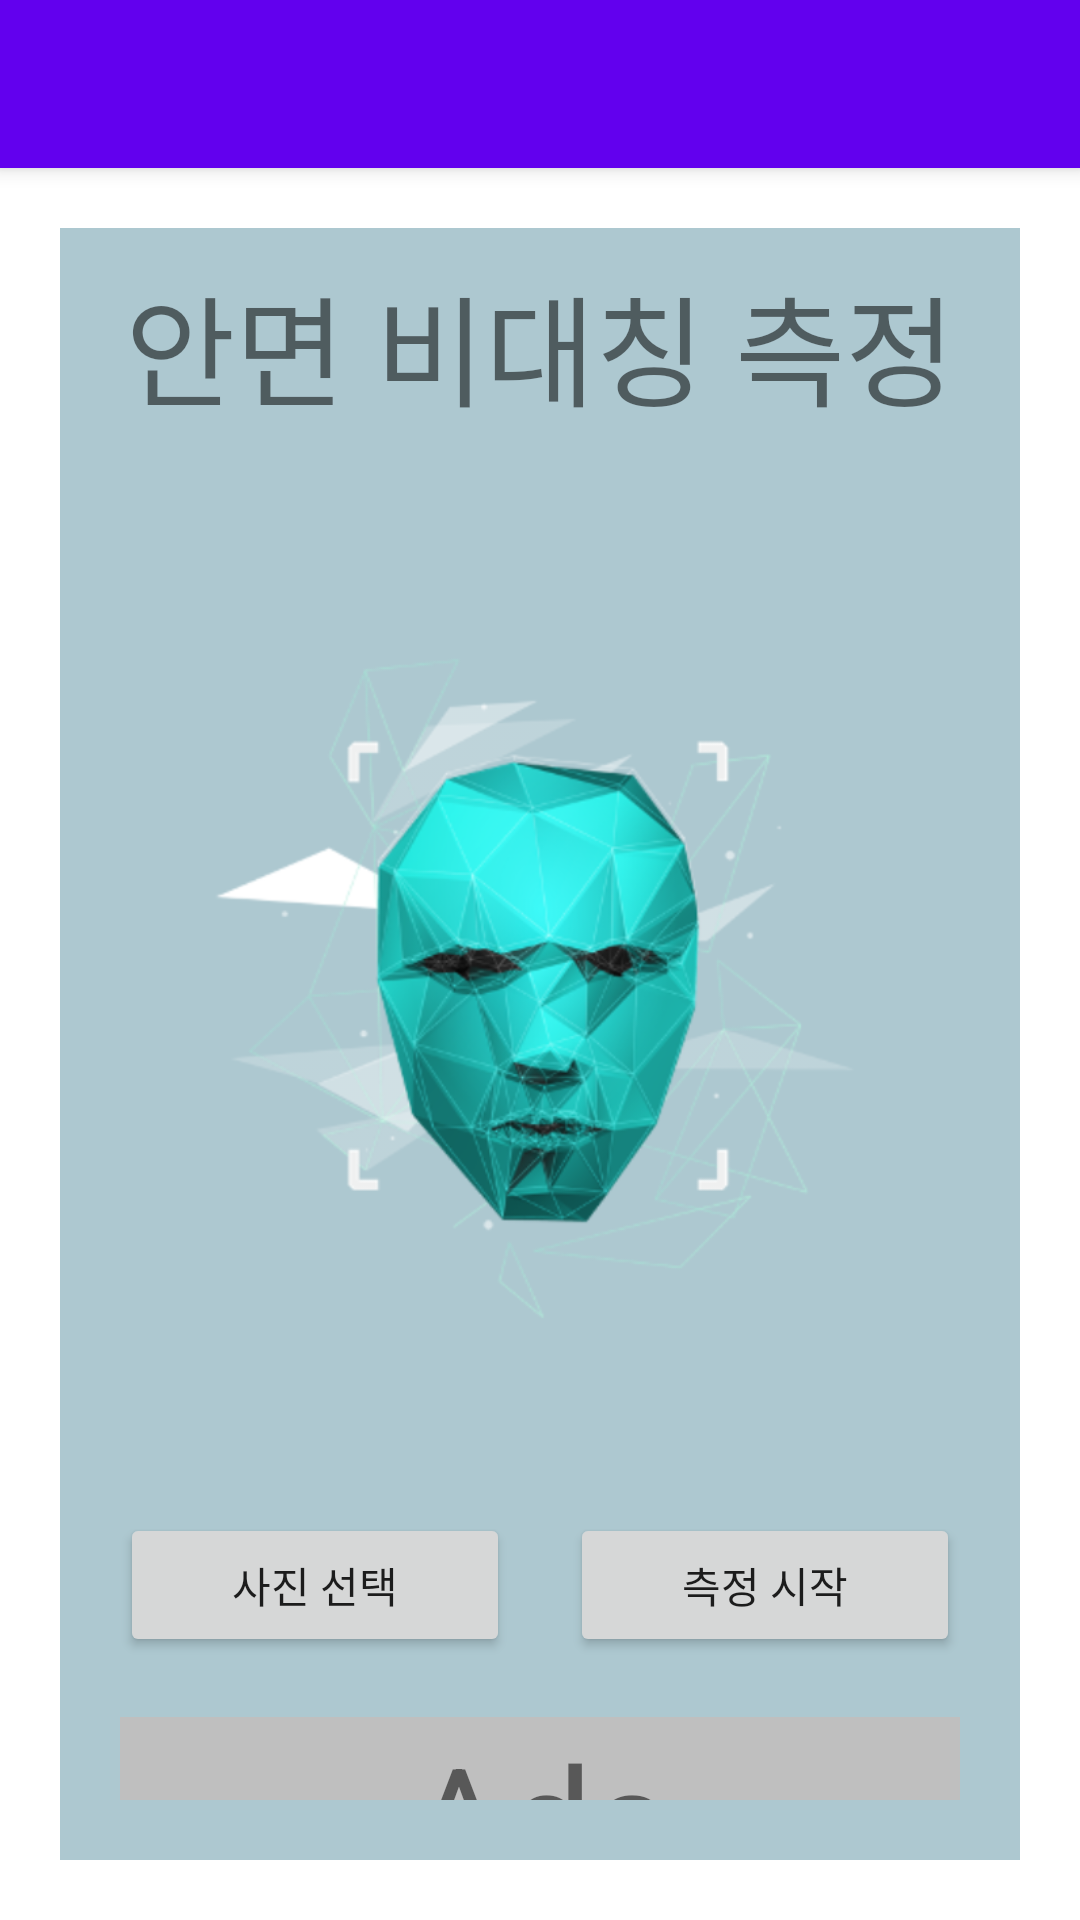

Android layout source for this screen:
<!-- AndroidManifest.xml: application theme Theme.Snsproject -->
<!-- res/layout/activity_facial_symmetry_home.xml -->
<?xml version="1.0" encoding="utf-8"?>
<RelativeLayout
    xmlns:android="http://schemas.android.com/apk/res/android"
    xmlns:app="http://schemas.android.com/apk/res-auto"
    android:layout_width="match_parent"
    android:layout_height="match_parent">

    <include
        layout="@layout/view_toolbar"
        android:layout_width="match_parent"
        android:layout_height="wrap_content" />

    <LinearLayout
        android:layout_width="match_parent"
        android:layout_height="match_parent"
        android:layout_below="@+id/toolbar"
        android:layout_margin="20dp"
        android:background="@drawable/box"
        android:orientation="vertical">

        <TextView
            android:layout_width="match_parent"
            android:layout_height="wrap_content"
            android:layout_margin="10dp"
            android:gravity="center"
            android:text="안면 비대칭 측정"
            android:textSize="40sp" />

        <ImageView
            android:id="@+id/face_view"
            android:layout_width="match_parent"
            android:layout_height="350dp"
            android:padding="50dp"
            app:srcCompat="@drawable/ic_mark" />

        <LinearLayout
            android:layout_width="match_parent"
            android:layout_height="wrap_content"
            android:orientation="horizontal">

            <Button
                android:id="@+id/pictureSelectButton"
                android:layout_width="wrap_content"
                android:layout_height="wrap_content"
                android:layout_marginLeft="20dp"
                android:layout_marginRight="10dp"
                android:layout_weight="1"
                android:text="사진 선택" />

            <Button
                android:id="@+id/measureButton"
                android:layout_width="wrap_content"
                android:layout_height="wrap_content"
                android:layout_marginLeft="10dp"
                android:layout_marginRight="20dp"
                android:layout_weight="1"
                android:text="측정 시작" />
        </LinearLayout>

        <TextView
            android:layout_width="match_parent"
            android:layout_height="match_parent"
            android:layout_margin="20dp"
            android:background="#BFBFBF"
            android:gravity="center"
            android:text="Ads"
            android:textSize="50sp" />
    </LinearLayout>

    <RelativeLayout
        android:id="@+id/ButtonsBackgroundLayout"
        android:layout_width="match_parent"
        android:layout_height="match_parent"
        android:layout_weight="1"
        android:background="#CC5E5D5D"
        android:visibility="gone">?

        <androidx.cardview.widget.CardView
            android:layout_width="match_parent"
            android:layout_height="wrap_content"
            android:layout_alignParentBottom="true"
            app:cardCornerRadius="15dp">

            <LinearLayout
                android:layout_width="match_parent"
                android:layout_height="match_parent"
                android:orientation="vertical">

                <Button
                    android:id="@+id/captureSelect"
                    android:layout_width="match_parent"
                    android:layout_height="wrap_content"
                    android:text="카메라" />

                <Button
                    android:id="@+id/gallerySelcet"
                    android:layout_width="match_parent"
                    android:layout_height="wrap_content"
                    android:padding="5dp"
                    android:text="갤러리" />

            </LinearLayout>

        </androidx.cardview.widget.CardView>
    </RelativeLayout>
</RelativeLayout>
<!-- res/layout/view_toolbar.xml (included above) -->
<?xml version="1.0" encoding="utf-8"?>
<androidx.appcompat.widget.Toolbar
    xmlns:android="http://schemas.android.com/apk/res/android"
    xmlns:app="http://schemas.android.com/apk/res-auto"

    android:id="@+id/toolbar"
    android:layout_width="match_parent"
    android:layout_height="?attr/actionBarSize"
    android:background="?attr/colorPrimary"
    android:elevation="4dp"
    app:titleTextColor="#FFFFFF"
    android:theme="@style/Theme.SnsprojectL"
    app:popupTheme="@style/Theme.SnsprojectL" />
<!-- resources referenced by this layout -->
<resources>
  <!-- drawable box (drawable) -->
  <?xml version="1.0" encoding="utf-8"?>
  <shape
      xmlns:android="http://schemas.android.com/apk/res/android"
      android:shape="rectangle">
  
      <solid
          android:color="#FFADC8D0"/>
      <size
          android:height="100dp"
          android:width="100dp"/>
  
  
  </shape>
  <!-- drawable ic_mark: png bitmap (drawable, 191722 bytes) -->
  <style name="Theme.SnsprojectL" parent="@style/Theme.MaterialComponents.Light.NoActionBar">
          
          <item name="colorPrimary">@color/purple_200</item>
          <item name="colorPrimaryVariant">@color/purple_700</item>
          <item name="colorOnPrimary">@color/black</item>
          
          <item name="colorSecondary">@color/teal_200</item>
          <item name="colorSecondaryVariant">@color/teal_200</item>
          <item name="colorOnSecondary">@color/black</item>
          
          <item name="android:statusBarColor" tools:targetApi="l">?attr/colorPrimaryVariant</item>
          
          <item name="colorControlNormal">#FFFFFF</item>
      </style>
  <style name="Theme.Snsproject" parent="Theme.MaterialComponents.DayNight.DarkActionBar">
          
          <item name="colorPrimary">@color/purple_500</item>
          <item name="colorPrimaryVariant">@color/purple_700</item>
          <item name="colorOnPrimary">@color/white</item>
          
          <item name="colorSecondary">@color/teal_200</item>
          <item name="colorSecondaryVariant">@color/teal_700</item>
          <item name="colorOnSecondary">@color/black</item>
          
          <item name="android:statusBarColor" tools:targetApi="l">?attr/colorPrimaryVariant</item>
          
      </style>
  <color name="purple_200">#FFBB86FC</color>
  <color name="purple_700">#FF3700B3</color>
  <color name="black">#FF000000</color>
  <color name="teal_200">#FF03DAC5</color>
  <color name="purple_500">#FF6200EE</color>
  <color name="white">#FFFFFFFF</color>
  <color name="teal_700">#FF018786</color>
</resources>
